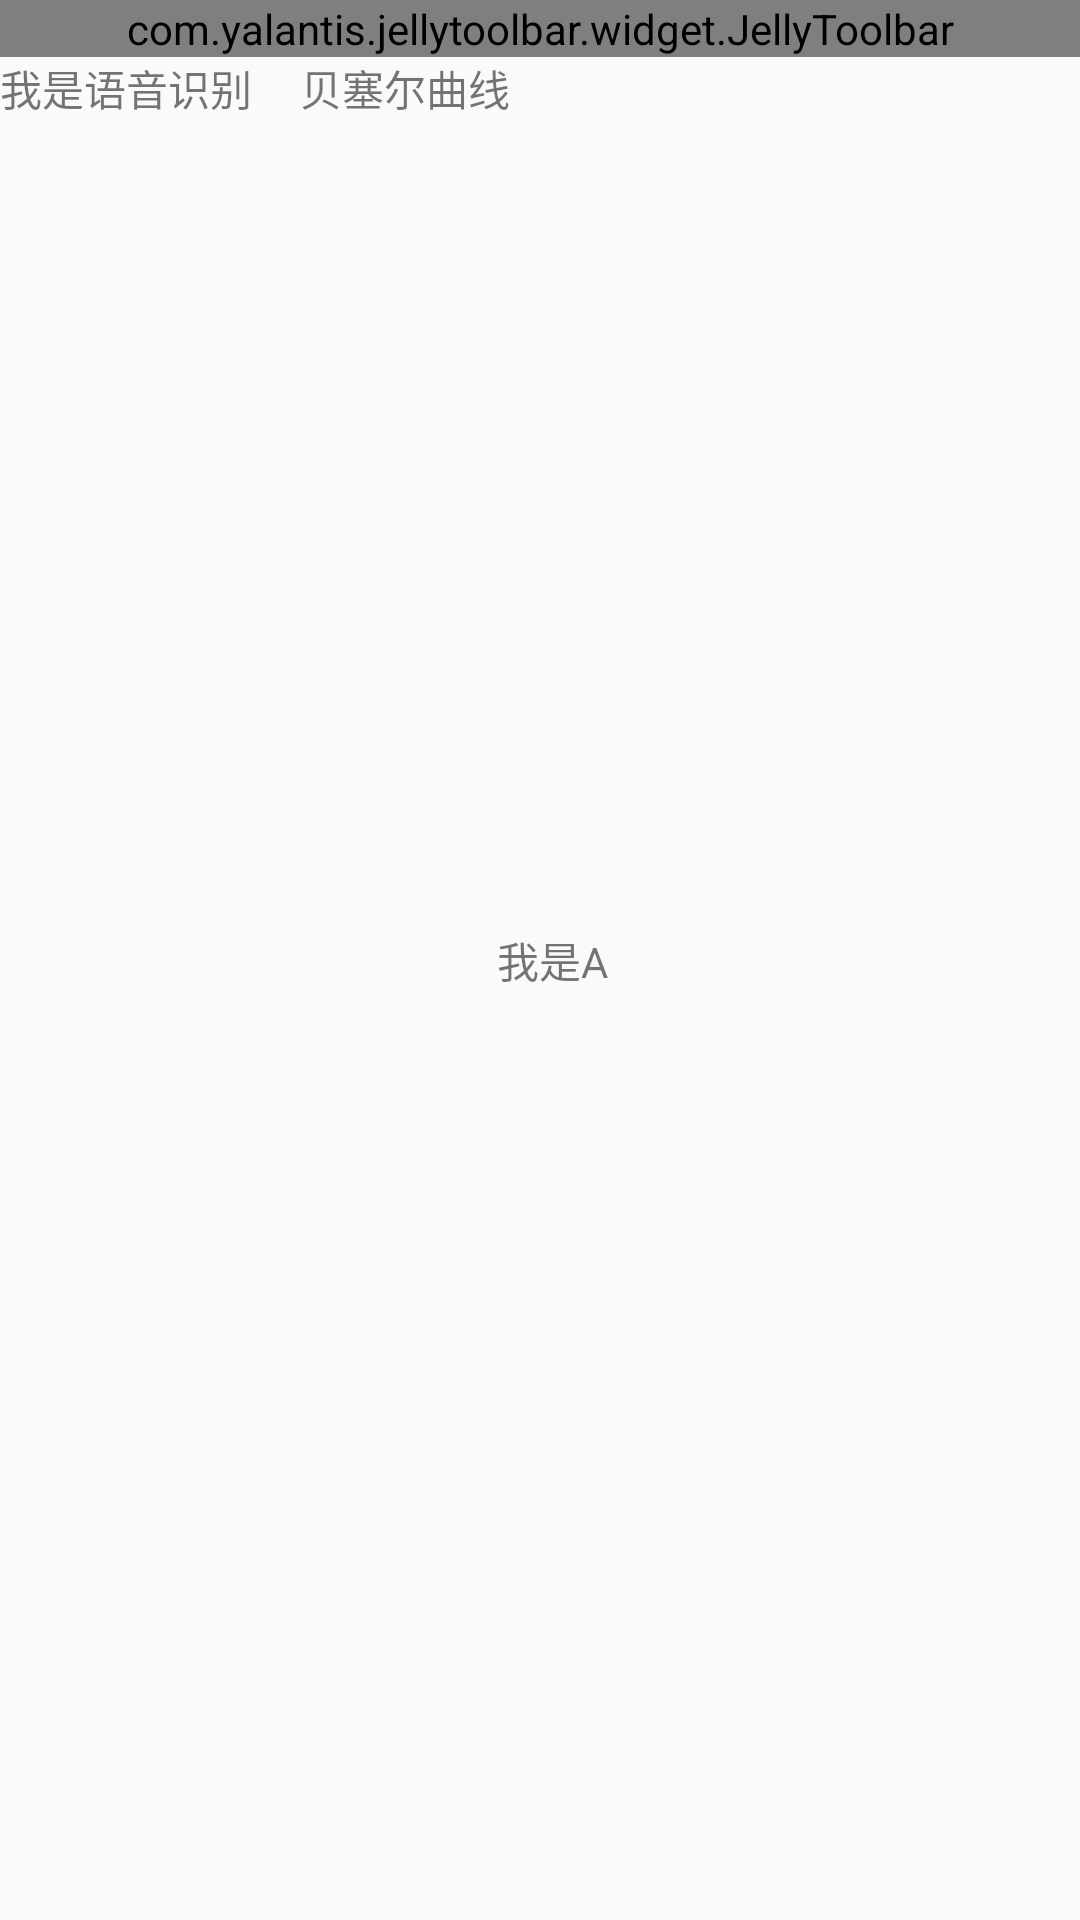

Android layout source for this screen:
<!-- AndroidManifest.xml: application theme AppTheme -->
<!-- res/layout/activity_main.xml -->
<?xml version="1.0" encoding="utf-8"?>
<android.support.constraint.ConstraintLayout
    xmlns:android="http://schemas.android.com/apk/res/android"
    xmlns:app="http://schemas.android.com/apk/res-auto"
    xmlns:tools="http://schemas.android.com/tools"
    android:layout_width="match_parent"
    android:layout_height="match_parent"
    tools:context=".MainActivity">

    <com.yalantis.jellytoolbar.widget.JellyToolbar
        android:id="@+id/toolbar"
        android:layout_width="match_parent"
        android:layout_height="wrap_content"
        android:background="@color/colorPrimary"
        app:cancelIcon="@drawable/vector_drawable_close"
        app:endColor="@color/colorEnd"
        app:icon="@drawable/vector_drawable_search"
        app:startColor="@color/colorStart"
        app:title="练习之用"
        app:titleTextColor="@android:color/white" />

    <TextView
        android:id="@+id/tv_name"
        android:layout_width="wrap_content"
        android:layout_height="wrap_content"
        android:layout_marginBottom="8dp"
        android:layout_marginEnd="8dp"
        android:layout_marginLeft="16dp"
        android:layout_marginRight="8dp"
        android:layout_marginStart="16dp"
        android:layout_marginTop="8dp"
        android:text="@string/stringValue1"
        app:layout_constraintBottom_toBottomOf="parent"
        app:layout_constraintEnd_toEndOf="parent"
        app:layout_constraintStart_toStartOf="parent"
        app:layout_constraintTop_toTopOf="parent"
        app:layout_constraintTop_toBottomOf="@id/toolbar"/>

    <TextView
        android:id="@+id/tv_title"
        android:layout_width="wrap_content"
        android:layout_height="wrap_content"
        android:text="@string/stringValue2"
        app:layout_constraintTop_toBottomOf="@id/toolbar"/>

    <TextView
        android:id="@+id/tv_bezier"
        android:layout_width="wrap_content"
        android:layout_height="wrap_content"
        android:text="贝塞尔曲线"
        app:layout_constraintLeft_toRightOf="@id/tv_title"
        app:layout_constraintTop_toBottomOf="@id/toolbar"
        android:layout_marginLeft="16dp"/>

</android.support.constraint.ConstraintLayout>
<!-- resources referenced by this layout -->
<resources>
  <color name="colorEnd">#8463d4</color>
  <color name="colorPrimary">#7e6fe2</color>
  <color name="colorStart">#cb5ed9</color>
  <!-- drawable vector_drawable_close (drawable) -->
  <?xml version="1.0" encoding="utf-8"?>
  <vector xmlns:android="http://schemas.android.com/apk/res/android"
          android:viewportWidth="1024"
          android:viewportHeight="1024"
          android:width="200dp"
          android:height="200dp">
      <path android:fillColor="#FFFFFFFF"
            android:pathData="M924.792 895.746l-383.83-384.758 381.808-382.733c7.997-8.017 7.997-21.016 0-29.032-7.999-8.018-20.962-8.018-28.962 0l-381.809 382.732-381.808-382.732c-7.997-8.018-20.964-8.018-28.962 0-7.996 8.018-7.996 21.016 0 29.032l381.809 382.733-383.831 384.758c-7.996 8.017-7.996 21.016 0 29.032 3.998 4.007 9.24 6.012 14.482 6.012 5.241 0 10.483-2.005 14.482-6.012l383.83-384.758 383.83 384.758c3.999 4.007 9.239 6.012 14.482 6.012s10.481-2.005 14.482-6.012c7.996-8.017 7.996-21.016-0.001-29.032z"/>
  </vector>
  <!-- drawable vector_drawable_search (drawable) -->
  <?xml version="1.0" encoding="utf-8"?>
  <vector xmlns:android="http://schemas.android.com/apk/res/android"
          android:viewportWidth="1024"
          android:viewportHeight="1024"
          android:width="16dp"
          android:height="16dp">
      <path android:fillColor="#FFFFFF"
            android:pathData="M933.308465 890.723577l-146.767692-157.046802c59.488883-71.644737 92.202958-160.954809 92.202958-254.974136 0-220.566488-179.481767-400.048255-400.110677-400.048255-220.566488 0-400.048255 179.451068-400.048255 400.048255s179.481767 400.048255 400.078954 400.048255c57.796334-0.030699 113.530706-12.094456 165.633365-35.82288 15.479553-7.04751 22.312168-25.297153 15.264659-40.74703-7.04751-15.511275-25.38925-22.373567-40.74703-15.264659-44.101427 20.066011-91.249237 30.252001-140.181693 30.2827-186.652074 0-338.498434-151.845337-338.498434-338.498434 0-186.621375 151.845337-338.498434 338.498434-338.498434 186.682773 0 338.559832 151.845337 338.559832 338.498434 0 87.863117-33.514301 171.111123-94.326319 234.415914-11.786441 12.248975-11.387351 31.729655 0.830925 43.516096 0.923022 0.892323 2.12336 1.231037 3.170203 2.000564 0.830925 1.231037 1.261737 2.64627 2.308579 3.75451L888.346437 932.700621c6.03239 6.493901 14.248516 9.756201 22.465664 9.756201 7.53972 0 15.07944-2.739391 21.019733-8.309246C944.234305 922.606729 944.910711 903.126049 933.308465 890.723577z"/>
  </vector>
  <string name="stringValue1">我是A</string>
  <string name="stringValue2">我是语音识别</string>
  <style name="AppTheme" parent="Theme.AppCompat.Light.DarkActionBar">
          
          <item name="colorPrimary">@color/colorPrimary</item>
          <item name="colorPrimaryDark">@color/colorPrimaryDark</item>
          <item name="colorAccent">@color/colorAccent</item>
      </style>
  <color name="colorPrimaryDark">#8a53cf</color>
  <color name="colorAccent">#FF4081</color>
</resources>
